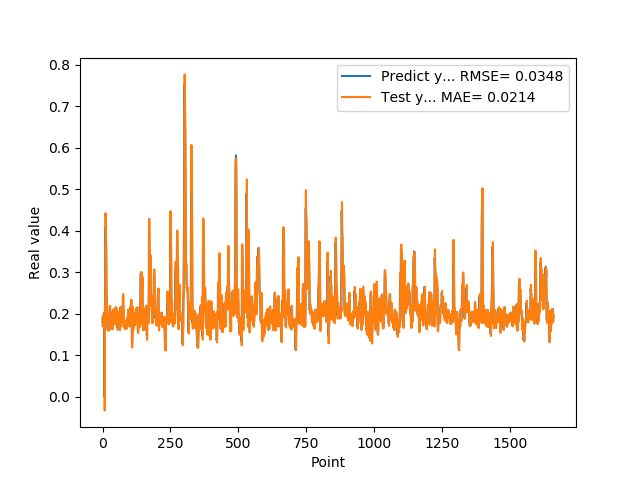

Values plotted in this chart, from the file beside it:
1.905867606399999914e-01, 1.698130691329708397e-01
1.769561022520000082e-01, 1.936862229874945218e-01
1.810430586339999981e-01, 1.742562292504659105e-01
1.955727785830000398e-01, 1.815590236454801554e-01
1.954265981910000005e-01, 1.977972685097758865e-01
2.004670947789999880e-01, 1.949223477742562383e-01
2.029463946819999587e-01, 2.008503629181508099e-01
0.000000000000000000e+00, 2.028086661597880702e-01
1.862521618600000151e-01, -3.264330497397949921e-02
1.862153261900000301e-01, 2.177815591144220964e-01
4.038094580169999670e-01, 1.858847569984246051e-01
4.118085205549999461e-01, 4.427137553583883056e-01
3.743042349819999948e-01, 4.085814128772337073e-01
3.571429848669999685e-01, 3.622793202605676388e-01
2.572054266930000055e-01, 3.498965656301937233e-01
2.409307956699999753e-01, 2.353967749727453873e-01
2.253161966800000249e-01, 2.364860082229277849e-01
1.935185044999999937e-01, 2.213163335268054088e-01
1.787700653079999924e-01, 1.870583238010057048e-01
1.622045934200000150e-01, 1.758283334294218347e-01
1.761920750140000269e-01, 1.592288265415947313e-01
1.883655935530000325e-01, 1.785948557200616460e-01
1.861467957499999548e-01, 1.902608330993265096e-01
1.954913884399999968e-01, 1.854116457089729220e-01
1.954011768099999935e-01, 1.967558205829271212e-01
1.660518944260000185e-01, 1.949078282588379285e-01
1.907722949980000249e-01, 1.606255527529066862e-01
2.156041562559999625e-01, 1.949368792393535721e-01
1.898660957809999716e-01, 2.194571508395694037e-01
1.770474612709999895e-01, 1.846379556480567119e-01
2.001174986360000074e-01, 1.744972709822925905e-01
1.948629021640000125e-01, 2.038555319232912000e-01
1.922753006219999894e-01, 1.934105222336313934e-01
1.779100298880000042e-01, 1.913675788346795303e-01
1.810636967419999854e-01, 1.750556762158306523e-01
1.680064052340000114e-01, 1.814071705409178170e-01
1.635809391740000174e-01, 1.655744375809869162e-01
1.706920862200000111e-01, 1.628134312058868161e-01
1.916799396280000345e-01, 1.719210864033006991e-01
2.085516005749999957e-01, 1.951490620748688731e-01
2.058236002919999752e-01, 2.110206018732506128e-01
1.828240007160000513e-01, 2.046552937259986382e-01
1.857409924269999846e-01, 1.782556187585866148e-01
1.775099337099999841e-01, 1.859661646595451301e-01
1.752161234619999952e-01, 1.758048950371663977e-01
1.971126049759999999e-01, 1.746489391669864832e-01
1.845117062330000057e-01, 2.006750977771158684e-01
1.984785944219999987e-01, 1.818664377790500108e-01
2.143009155989999692e-01, 2.005560207444967713e-01
1.841159015890000139e-01, 2.164877780495137738e-01
2.104043960570000094e-01, 1.781613101863495363e-01
2.032361328599999739e-01, 2.145991203855596163e-01
2.088565975429999833e-01, 2.012738235164762968e-01
1.960448026660000231e-01, 2.092119455871336853e-01
1.900728046889999523e-01, 1.931467714794619372e-01
1.658952832220000062e-01, 1.885697460738570419e-01
1.872539073229999851e-01, 1.614378499531634870e-01
1.852532625200000171e-01, 1.908503005524145313e-01
1.799222826959999966e-01, 1.845736820943752188e-01
2.012764066460000223e-01, 1.787141038195657616e-01
1.978618204589999985e-01, 2.046817927244459767e-01
... 1,599 more rows
